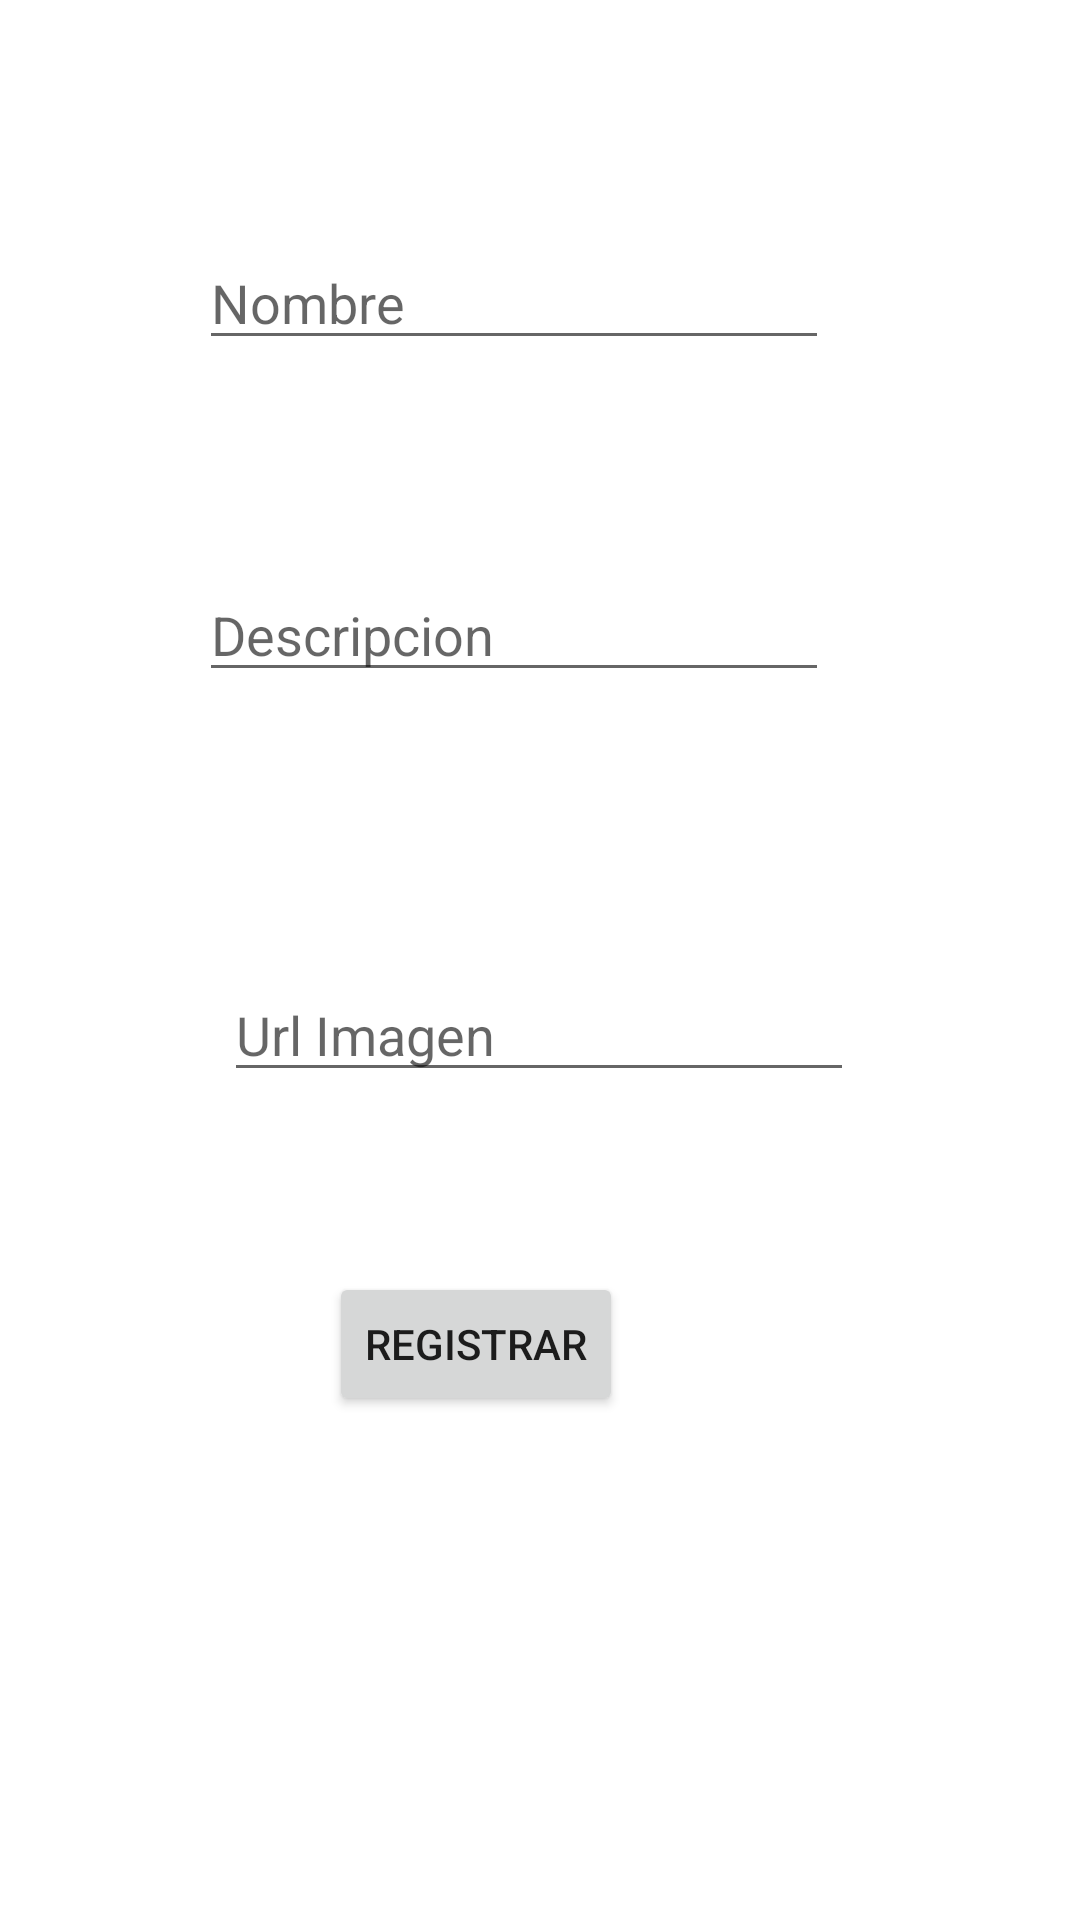

Write the Android layout XML for this screen, with the resource values it uses.
<!-- AndroidManifest.xml: application theme Theme.VargasRosell_t4 -->
<!-- res/layout/activity_registrar.xml -->
<?xml version="1.0" encoding="utf-8"?>
<androidx.constraintlayout.widget.ConstraintLayout xmlns:android="http://schemas.android.com/apk/res/android"
    xmlns:app="http://schemas.android.com/apk/res-auto"
    xmlns:tools="http://schemas.android.com/tools"
    android:layout_width="match_parent"
    android:layout_height="match_parent"
    tools:context=".RegistrarActivity">


    <Button
        android:id="@+id/btnRegistrar"
        android:layout_width="wrap_content"
        android:layout_height="wrap_content"
        android:layout_marginBottom="168dp"
        android:text="Registrar"
        android:requiresFadingEdge=""
        app:layout_constraintBottom_toBottomOf="parent"
        app:layout_constraintEnd_toEndOf="parent"
        app:layout_constraintHorizontal_bias="0.419"
        app:layout_constraintStart_toStartOf="parent" />

    <EditText
        android:id="@+id/eTxtNombre"
        android:layout_width="wrap_content"
        android:layout_height="wrap_content"
        android:ems="10"
        android:hint="Nombre"
        app:layout_constraintBottom_toTopOf="@+id/eTxtDescripcion"
        app:layout_constraintEnd_toEndOf="parent"
        app:layout_constraintHorizontal_bias="0.442"
        app:layout_constraintStart_toStartOf="parent"
        app:layout_constraintTop_toTopOf="parent"
        app:layout_constraintVertical_bias="0.532" />

    <EditText
        android:id="@+id/eTxtDescripcion"
        android:layout_width="wrap_content"
        android:layout_height="wrap_content"
        android:layout_marginBottom="92dp"
        android:ems="10"
        android:inputType="textPersonName"
        android:hint="Descripcion"
        app:layout_constraintBottom_toTopOf="@+id/eTxtUrlImagen"
        app:layout_constraintEnd_toEndOf="parent"
        app:layout_constraintHorizontal_bias="0.442"
        app:layout_constraintStart_toStartOf="parent" />

    <EditText
        android:id="@+id/eTxtUrlImagen"
        android:layout_width="wrap_content"
        android:layout_height="wrap_content"
        android:layout_marginBottom="60dp"
        android:ems="10"
        android:inputType="textPersonName"
        android:hint="Url Imagen"
        app:layout_constraintBottom_toTopOf="@+id/btnRegistrar"
        app:layout_constraintEnd_toEndOf="parent"
        app:layout_constraintHorizontal_bias="0.497"
        app:layout_constraintStart_toStartOf="parent" />


</androidx.constraintlayout.widget.ConstraintLayout>
<!-- resources referenced by this layout -->
<resources>
  <style name="Theme.VargasRosell_t4" parent="Theme.MaterialComponents.DayNight.DarkActionBar">
          
          <item name="colorPrimary">@color/purple_500</item>
          <item name="colorPrimaryVariant">@color/purple_700</item>
          <item name="colorOnPrimary">@color/white</item>
          
          <item name="colorSecondary">@color/teal_200</item>
          <item name="colorSecondaryVariant">@color/teal_700</item>
          <item name="colorOnSecondary">@color/black</item>
          
          <item name="android:statusBarColor" tools:targetApi="l">?attr/colorPrimaryVariant</item>
          
      </style>
  <!-- not gathered from this repository: default colours our renderer supplied (Android Studio template values) -->
  <color name="purple_500">#FF6200EE</color>
  <color name="purple_700">#FF3700B3</color>
  <color name="teal_200">#FF03DAC5</color>
  <color name="teal_700">#FF018786</color>
  <color name="black">#FF000000</color>
  <color name="white">#FFFFFFFF</color>
</resources>
